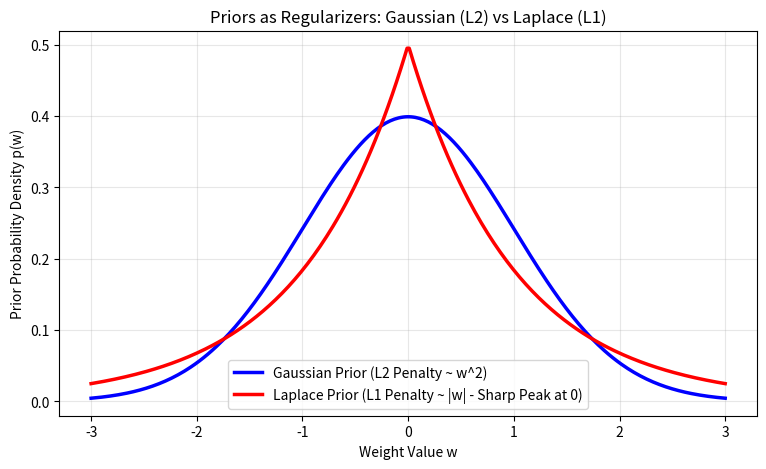

This figure's Python source:
import numpy as np
import matplotlib.pyplot as plt

print("NumPy and Matplotlib loaded!")


# Visualizing Gaussian Prior vs Laplace Prior
w_vals = np.linspace(-3, 3, 300)

gaussian_prior = (1.0 / np.sqrt(2*np.pi)) * np.exp(-0.5 * w_vals**2)
laplace_prior  = 0.5 * np.exp(-np.abs(w_vals))

plt.figure(figsize=(9, 5))
plt.plot(w_vals, gaussian_prior, 'b-', linewidth=2.5, label='Gaussian Prior (L2 Penalty ~ w^2)')
plt.plot(w_vals, laplace_prior, 'r-', linewidth=2.5, label='Laplace Prior (L1 Penalty ~ |w| - Sharp Peak at 0)')
plt.title("Priors as Regularizers: Gaussian (L2) vs Laplace (L1)")
plt.xlabel("Weight Value w")
plt.ylabel("Prior Probability Density p(w)")
plt.legend()
plt.grid(True, alpha=0.3)
plt.show()
